Labelled photos from "data", an image-classification folder in Achuthan2909/Heart-Disease-Analysis-using-ECG-Spectrograms-and-SHAP. The possible labels are: APC, LBB, NOR, PVC, RBB.

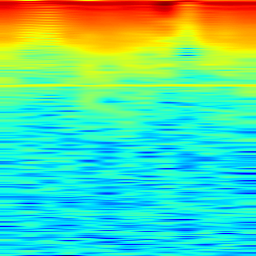
Label: LBB

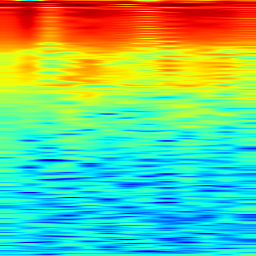
Label: PVC

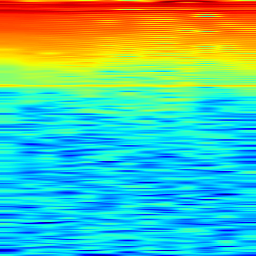
Label: RBB

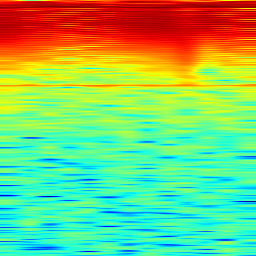
Label: APC

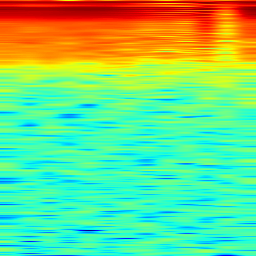
Label: RBB

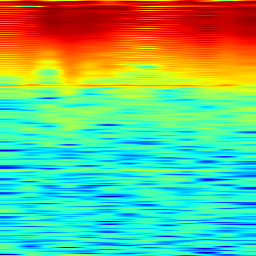
Label: NOR
